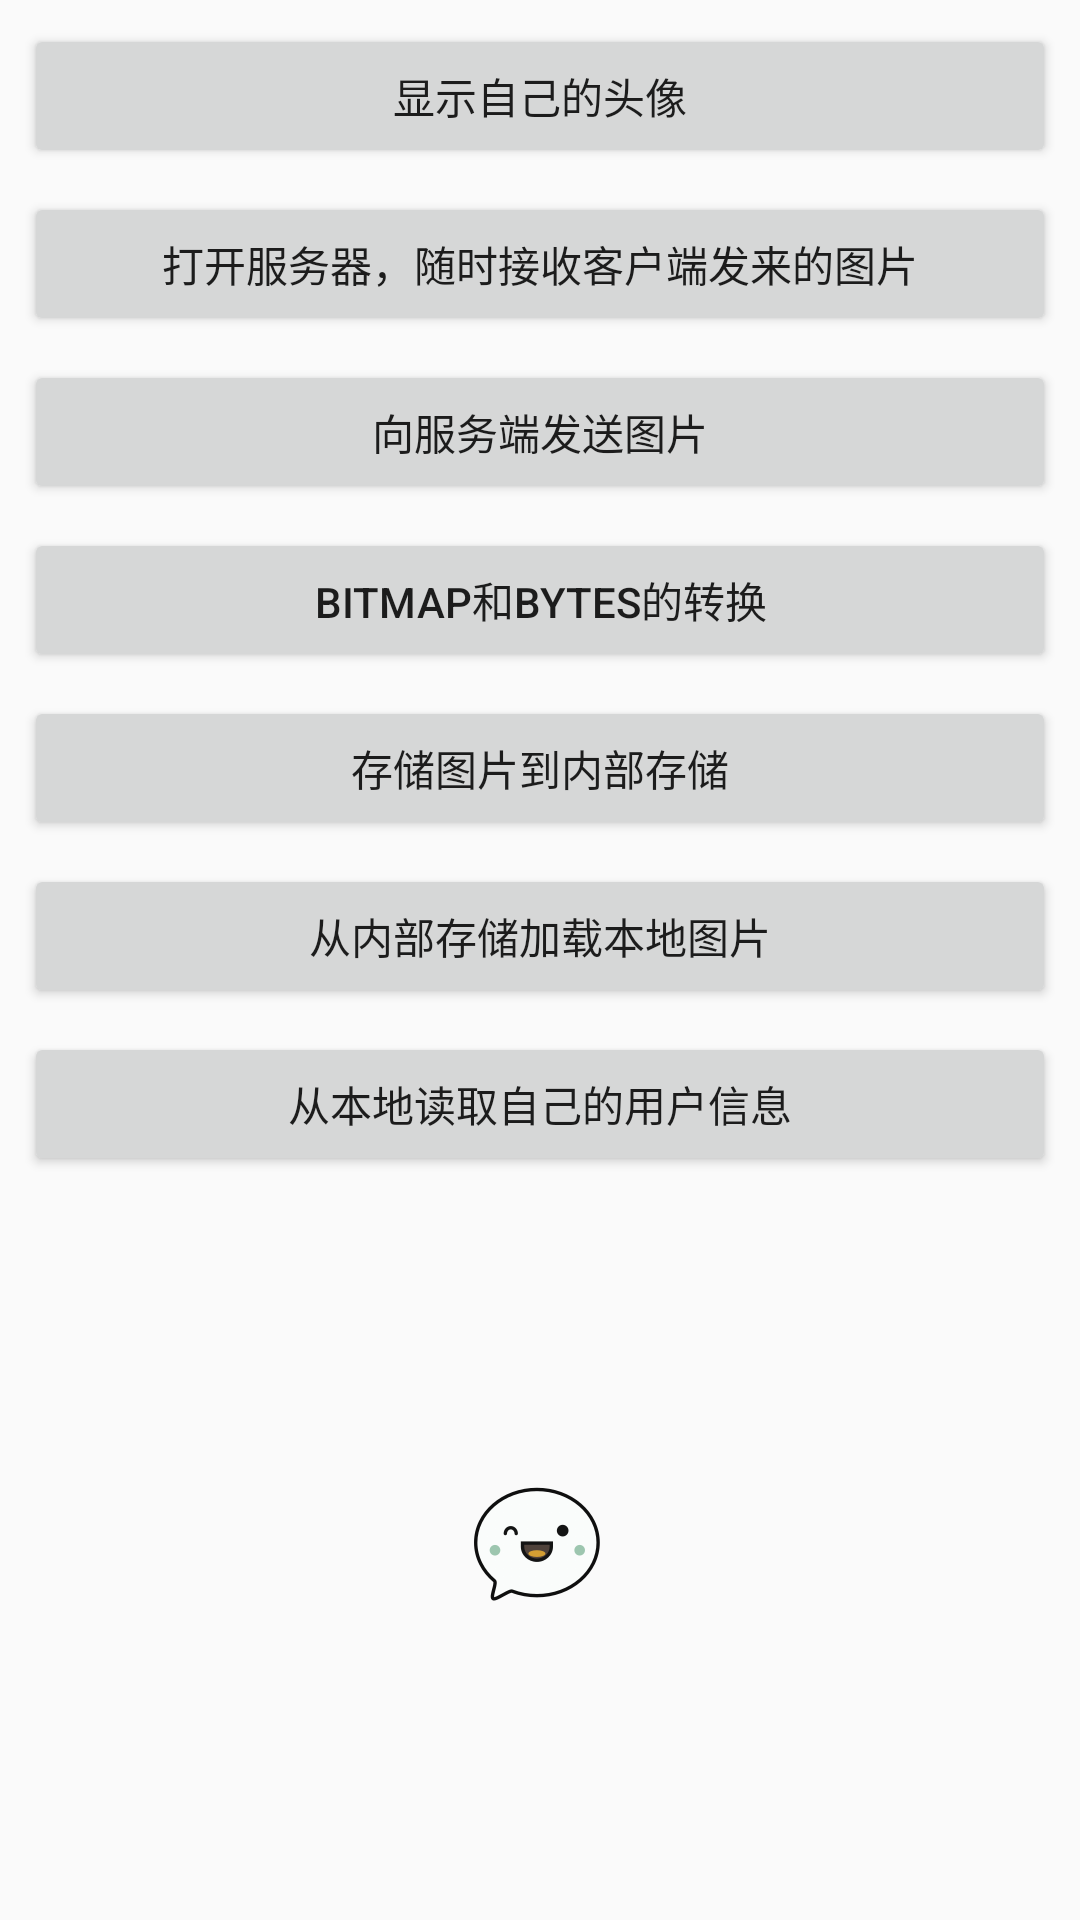

Here is an Android app screen rendered from its layout file. Give the layout XML and the strings, colors and styles it references.
<!-- AndroidManifest.xml: application theme AppTheme -->
<!-- res/layout/activity_test2.xml -->
<?xml version="1.0" encoding="utf-8"?>
<android.support.constraint.ConstraintLayout xmlns:android="http://schemas.android.com/apk/res/android"
    xmlns:app="http://schemas.android.com/apk/res-auto"
    xmlns:tools="http://schemas.android.com/tools"
    android:layout_width="match_parent"
    android:layout_height="match_parent"
    tools:context=".view.test.Test2Activity">

    <ImageView
        android:id="@+id/iv_test2_picture"
        android:layout_width="wrap_content"
        android:layout_height="wrap_content"
        android:layout_marginStart="8dp"
        android:layout_marginEnd="8dp"
        android:layout_marginBottom="104dp"
        app:layout_constraintBottom_toBottomOf="parent"
        app:layout_constraintEnd_toEndOf="parent"
        app:layout_constraintHorizontal_bias="0.497"
        app:layout_constraintStart_toStartOf="parent"
        android:src="@drawable/chat"/>

    <Button
        android:id="@+id/btn_test2_receive_picture"
        android:layout_width="0dp"
        android:layout_height="wrap_content"
        android:layout_marginStart="8dp"
        android:layout_marginTop="8dp"
        android:layout_marginEnd="8dp"
        android:text="打开服务器，随时接收客户端发来的图片"
        app:layout_constraintEnd_toEndOf="parent"
        app:layout_constraintHorizontal_bias="0.0"
        app:layout_constraintStart_toStartOf="parent"
        app:layout_constraintTop_toBottomOf="@+id/btn_test2_show_own_headImage" />

    <Button
        android:id="@+id/btn_test2_send_picture"
        android:layout_width="0dp"
        android:layout_height="wrap_content"
        android:layout_marginStart="8dp"
        android:layout_marginTop="8dp"
        android:layout_marginEnd="8dp"
        android:text="向服务端发送图片"
        app:layout_constraintEnd_toEndOf="parent"
        app:layout_constraintStart_toStartOf="parent"
        app:layout_constraintTop_toBottomOf="@+id/btn_test2_receive_picture" />

    <Button
        android:id="@+id/btn_test2_show_own_headImage"
        android:layout_width="0dp"
        android:layout_height="wrap_content"
        android:layout_marginStart="8dp"
        android:layout_marginTop="8dp"
        android:layout_marginEnd="8dp"
        android:text="显示自己的头像"
        app:layout_constraintEnd_toEndOf="parent"
        app:layout_constraintStart_toStartOf="parent"
        app:layout_constraintTop_toTopOf="parent" />

    <Button
        android:id="@+id/btn_test2_bytes_and_bitmap"
        android:layout_width="0dp"
        android:layout_height="wrap_content"
        android:layout_marginStart="8dp"
        android:layout_marginTop="8dp"
        android:layout_marginEnd="8dp"
        android:text="Bitmap和Bytes的转换"
        app:layout_constraintEnd_toEndOf="parent"
        app:layout_constraintStart_toStartOf="parent"
        app:layout_constraintTop_toBottomOf="@+id/btn_test2_send_picture" />

    <Button
        android:id="@+id/btn_test2_save_picture"
        android:layout_width="0dp"
        android:layout_height="wrap_content"
        android:layout_marginStart="8dp"
        android:layout_marginTop="8dp"
        android:layout_marginEnd="8dp"
        android:text="存储图片到内部存储"
        app:layout_constraintEnd_toEndOf="parent"
        app:layout_constraintStart_toStartOf="parent"
        app:layout_constraintTop_toBottomOf="@+id/btn_test2_bytes_and_bitmap" />

    <Button
        android:id="@+id/btn_test2_load_picture"
        android:layout_width="0dp"
        android:layout_height="wrap_content"
        android:layout_marginStart="8dp"
        android:layout_marginTop="8dp"
        android:layout_marginEnd="8dp"
        android:text="从内部存储加载本地图片"
        app:layout_constraintEnd_toEndOf="parent"
        app:layout_constraintStart_toStartOf="parent"
        app:layout_constraintTop_toBottomOf="@+id/btn_test2_save_picture" />

    <Button
        android:id="@+id/btn_test2_read_own_info"
        android:layout_width="0dp"
        android:layout_height="wrap_content"
        android:layout_marginStart="8dp"
        android:layout_marginTop="8dp"
        android:layout_marginEnd="8dp"
        android:text="从本地读取自己的用户信息"
        app:layout_constraintEnd_toEndOf="parent"
        app:layout_constraintStart_toStartOf="parent"
        app:layout_constraintTop_toBottomOf="@+id/btn_test2_load_picture" />


</android.support.constraint.ConstraintLayout>
<!-- resources referenced by this layout -->
<resources>
  <!-- drawable chat: png bitmap (drawable-xxhdpi, 12174 bytes) -->
  <style name="AppTheme" parent="Theme.AppCompat.Light.DarkActionBar">
          
          <item name="colorPrimary">@color/colorPrimary</item>
          <item name="colorPrimaryDark">@color/colorPrimaryDark</item>
          <item name="colorAccent">@color/colorAccent</item>
      </style>
  <color name="colorPrimary">@android:color/darker_gray</color>
  <color name="colorPrimaryDark">@android:color/black</color>
  <color name="colorAccent">#09C668</color>
</resources>
